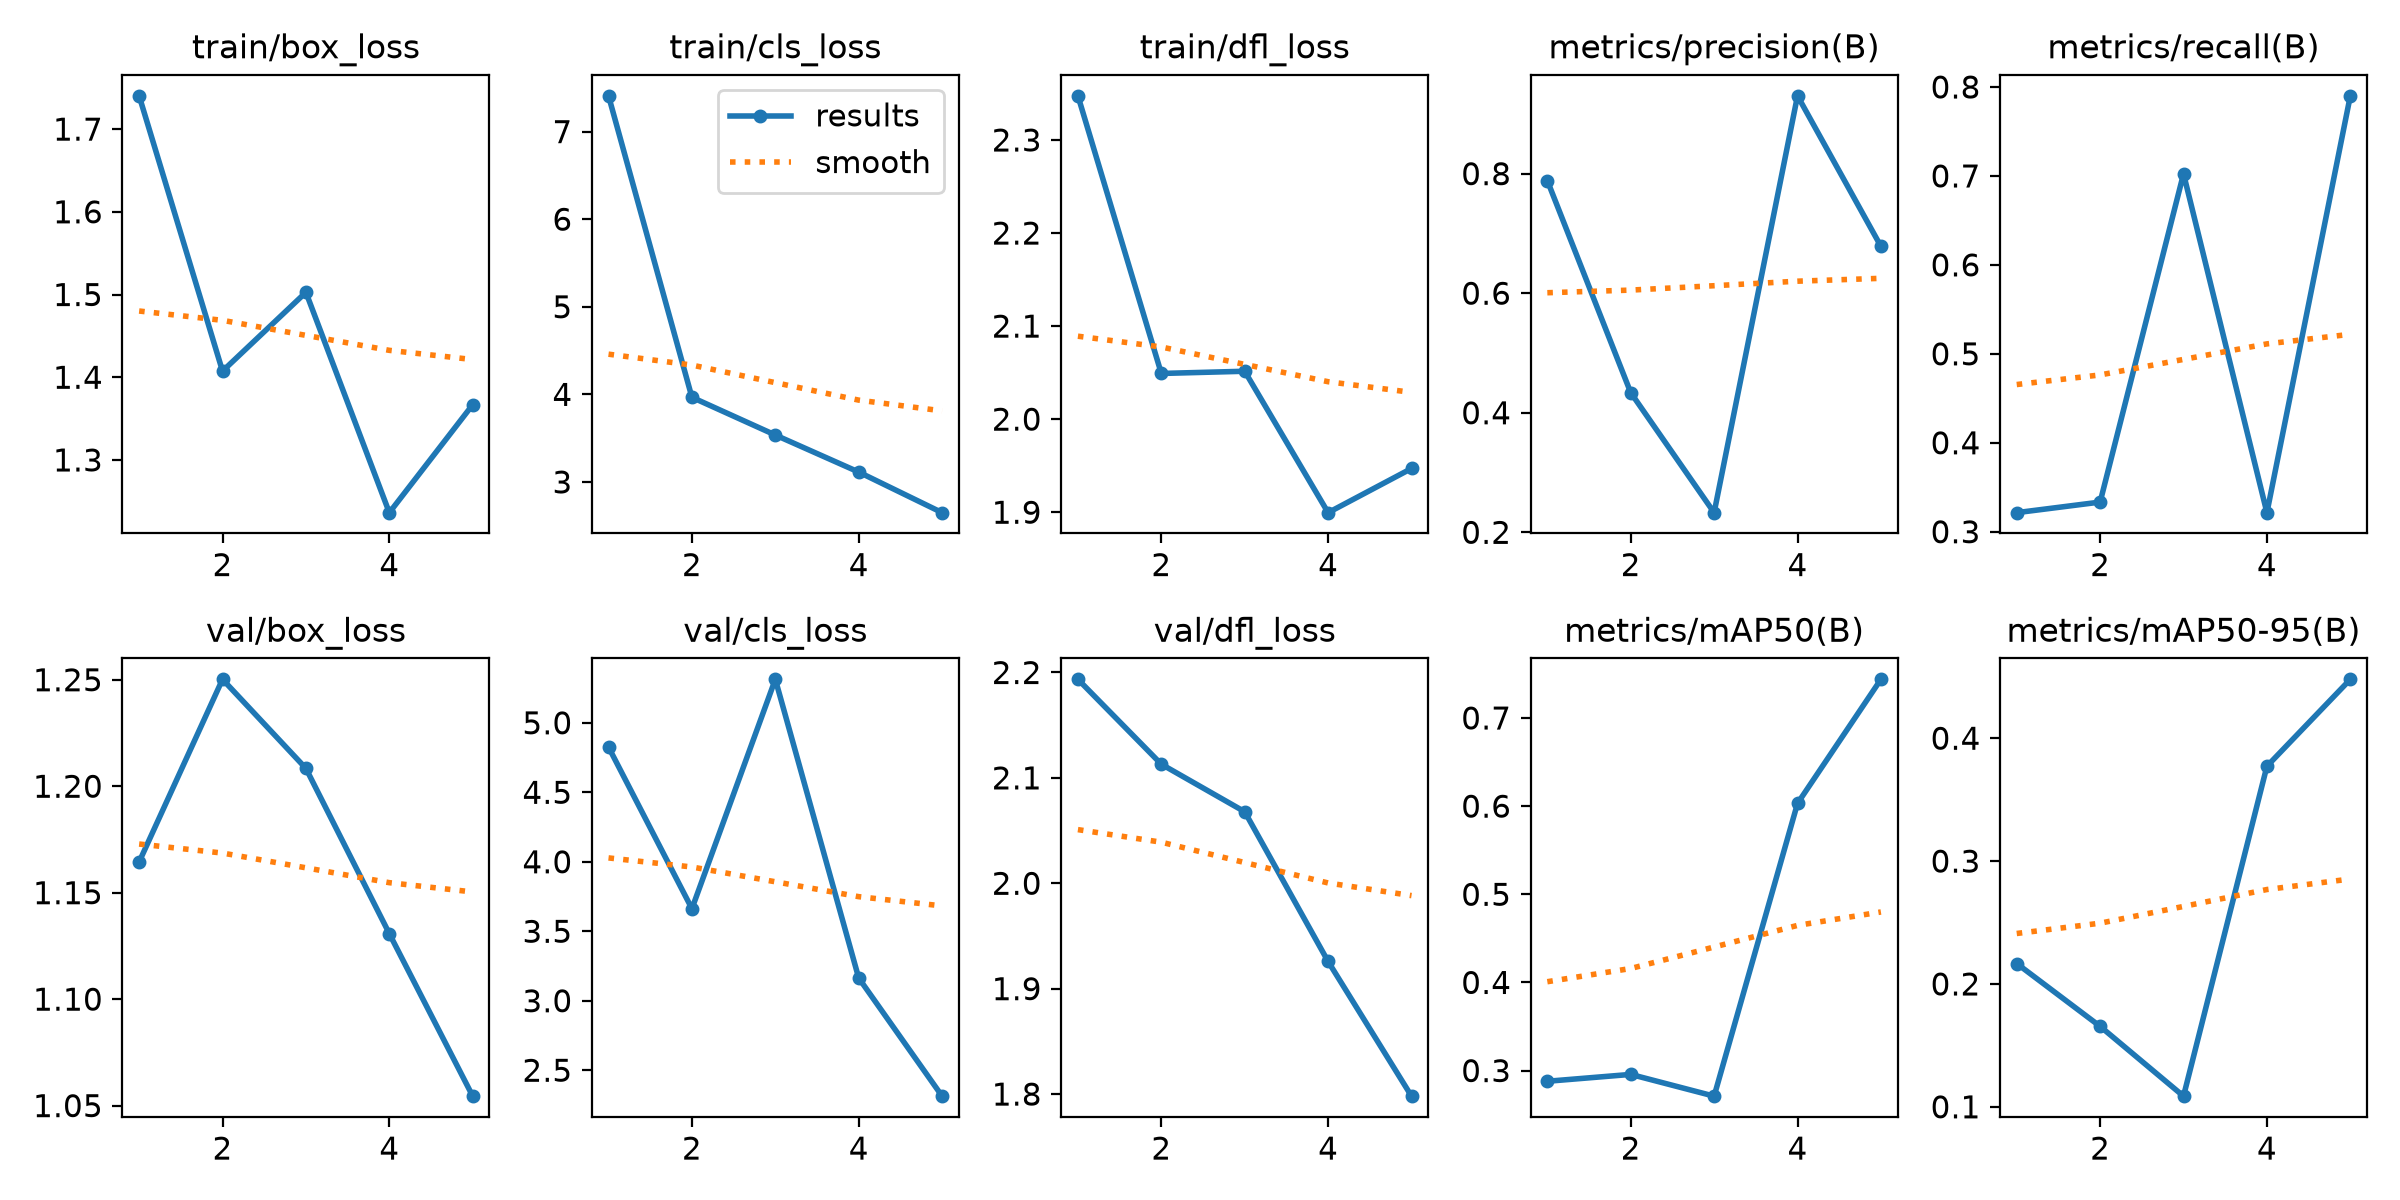

Values plotted in this chart, from the file beside it:
epoch, time, train/box_loss, train/cls_loss, train/dfl_loss, metrics/precision(B), metrics/recall(B), metrics/mAP50(B), metrics/mAP50-95(B), val/box_loss, val/cls_loss, val/dfl_loss, lr/pg0, lr/pg1, lr/pg2
1, 65.73, 1.74, 7.408, 2.347, 0.7884, 0.3214, 0.2879, 0.2166, 1.164, 4.825, 2.193, 0.0005248, 0.0005248, 0.0005248
2, 129.1, 1.407, 3.966, 2.049, 0.4336, 0.3333, 0.2957, 0.1655, 1.25, 3.662, 2.113, 0.0008665, 0.0008665, 0.0008665
3, 191.1, 1.503, 3.536, 2.051, 0.2329, 0.7024, 0.271, 0.1087, 1.208, 5.313, 2.068, 0.0009882, 0.0009882, 0.0009882
4, 263, 1.236, 3.113, 1.9, 0.9302, 0.3214, 0.6031, 0.3772, 1.131, 3.163, 1.926, 0.0006768, 0.0006768, 0.0006768
5, 364.5, 1.367, 2.649, 1.947, 0.6784, 0.79, 0.7438, 0.4479, 1.054, 2.313, 1.798, 0.0003467, 0.0003467, 0.0003467
